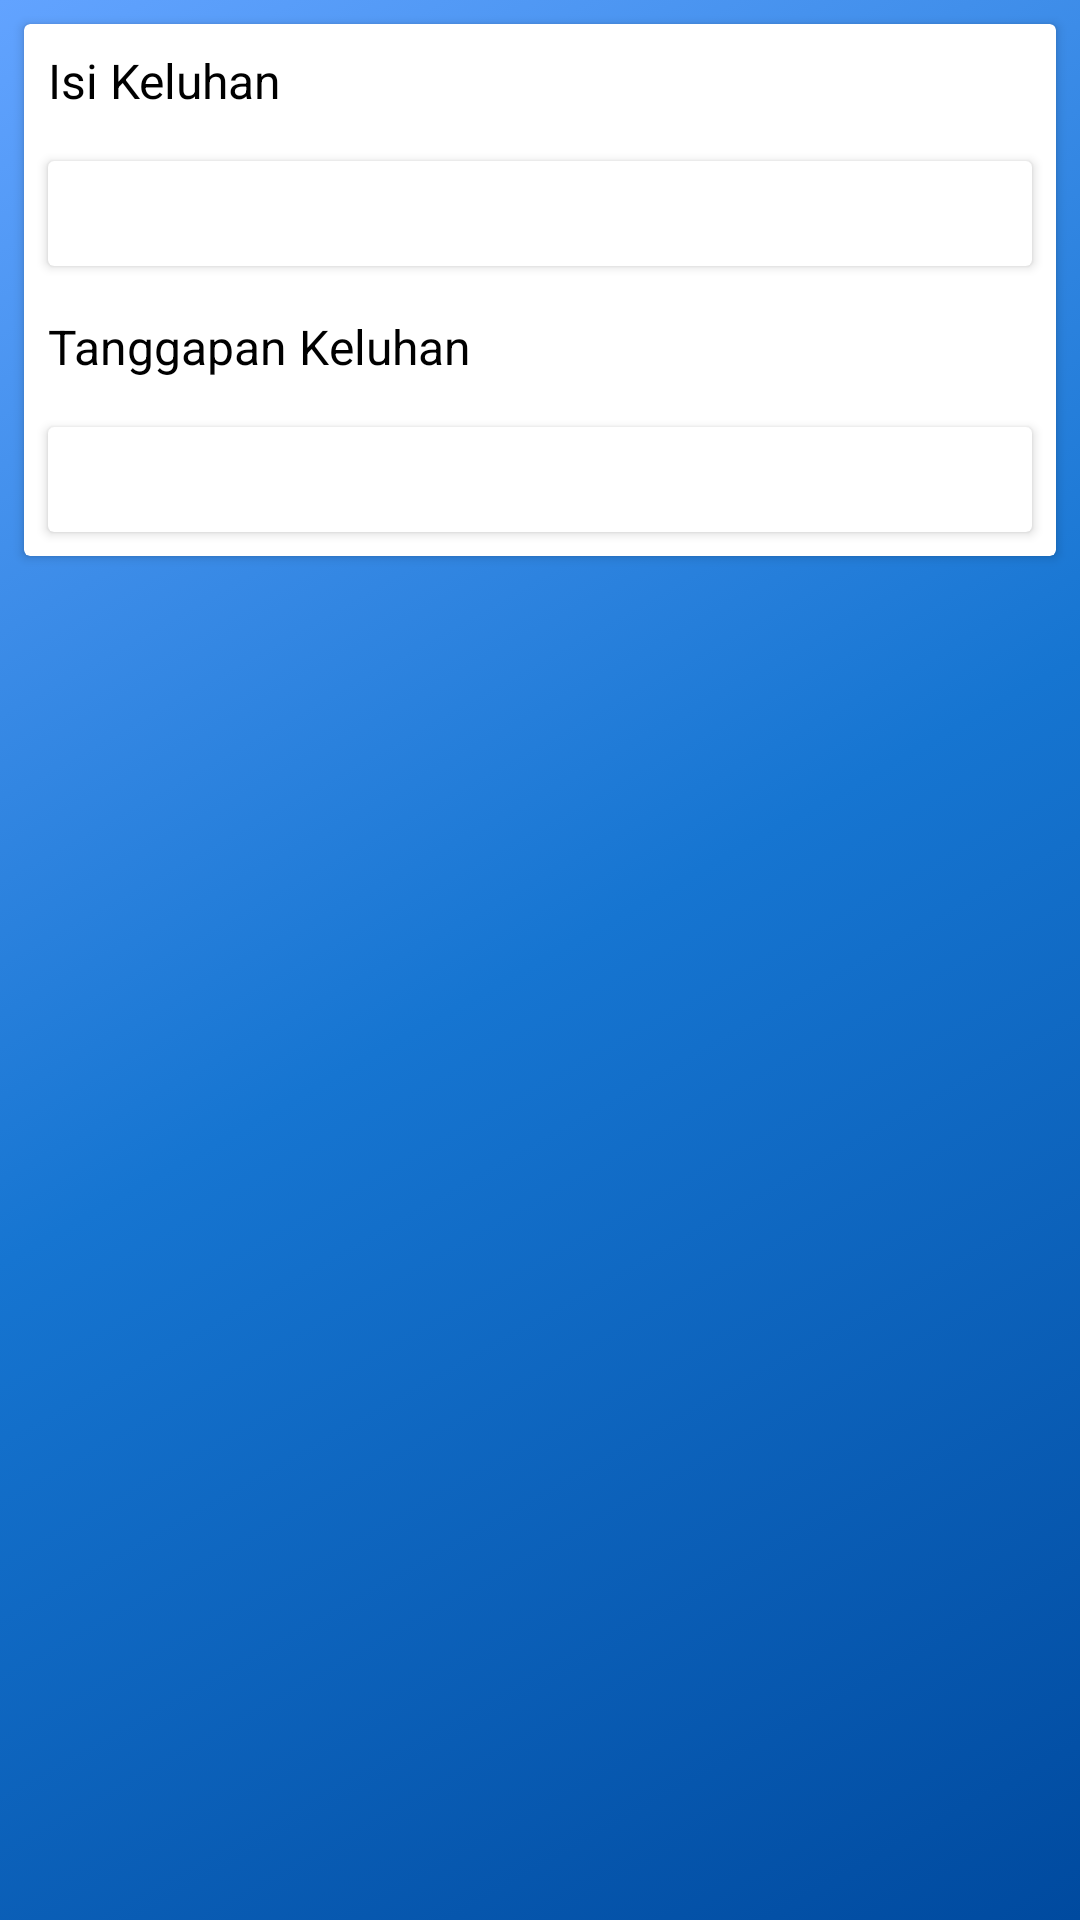

Layout XML and referenced resources for this Android screen:
<!-- AndroidManifest.xml: application theme AppTheme -->
<!-- res/layout/monitor_pengaduan_list.xml -->
<?xml version="1.0" encoding="utf-8"?>
<LinearLayout xmlns:android="http://schemas.android.com/apk/res/android"
    android:layout_width="match_parent"
    android:layout_height="wrap_content"
    android:background="@drawable/gradient_color"
    android:orientation="vertical">

    <androidx.cardview.widget.CardView
        android:layout_width="match_parent"
        android:layout_height="wrap_content"
        android:layout_margin="8dp"
        android:orientation="vertical">

        <LinearLayout
            android:layout_width="match_parent"
            android:layout_height="wrap_content"
            android:orientation="vertical">

            
            <LinearLayout
                android:layout_width="match_parent"
                android:layout_height="wrap_content"
                android:orientation="vertical">

            <LinearLayout
                android:layout_width="match_parent"
                android:layout_height="wrap_content"
                android:orientation="vertical">

                <TextView
                    android:layout_width="wrap_content"
                    android:layout_height="wrap_content"
                    android:layout_margin="8dp"
                    android:layout_marginBottom="8dp"
                    android:text="Isi Keluhan"
                    android:textColor="@color/colorBlack"
                    android:textSize="16sp" />

                <androidx.cardview.widget.CardView
                    android:layout_width="match_parent"
                    android:layout_height="wrap_content"
                    android:layout_margin="8dp"
                    android:padding="8dp">

                    <ScrollView
                        android:layout_width="match_parent"
                        android:layout_height="wrap_content"
                        android:layout_margin="8dp">

                        <TextView
                            android:id="@+id/isiKeluhan"
                            android:layout_width="match_parent"
                            android:layout_height="wrap_content"
                            android:hint="" />

                    </ScrollView>
                </androidx.cardview.widget.CardView>

            </LinearLayout>

            <LinearLayout
                android:layout_width="match_parent"
                android:layout_height="wrap_content"
                android:orientation="vertical">

                <TextView
                    android:layout_width="wrap_content"
                    android:layout_height="wrap_content"
                    android:layout_margin="8dp"
                    android:layout_marginBottom="8dp"
                    android:text="Tanggapan Keluhan"
                    android:textColor="@color/colorBlack"
                    android:textSize="16sp" />

                <androidx.cardview.widget.CardView
                    android:layout_width="match_parent"
                    android:layout_height="wrap_content"
                    android:layout_margin="8dp"
                    android:padding="8dp">

                    <ScrollView
                        android:layout_width="match_parent"
                        android:layout_height="wrap_content"
                        android:layout_margin="8dp">

                        <TextView
                            android:id="@+id/isiTanggapan"
                            android:layout_width="wrap_content"
                            android:layout_height="wrap_content"
                            android:hint="" />

                    </ScrollView>
                </androidx.cardview.widget.CardView>

            </LinearLayout>

        </LinearLayout>

        </LinearLayout>

    </androidx.cardview.widget.CardView>

</LinearLayout>
<!-- resources referenced by this layout -->
<resources>
  <color name="colorBlack">#000000</color>
  <!-- drawable gradient_color (drawable) -->
  <?xml version="1.0" encoding="utf-8"?>
  <selector xmlns:android="http://schemas.android.com/apk/res/android">
      <item>
          <shape>
              <gradient
                  android:startColor="#004a9f"
                  android:centerColor="#1675d1"
                  android:endColor="#62a3ff"
                  android:angle="135"/>
          </shape>
      </item>
  </selector>
  <style name="AppTheme" parent="Theme.AppCompat.Light.DarkActionBar">
          
          <item name="colorPrimary">@color/colorPrimary</item>
          <item name="colorPrimaryDark">@color/colorPrimaryDark</item>
          <item name="colorAccent">@color/colorAccent</item>
      </style>
  <color name="colorPrimary">#1675d1</color>
  <color name="colorPrimaryDark">#004a9f</color>
  <color name="colorAccent">#62a3ff</color>
</resources>
